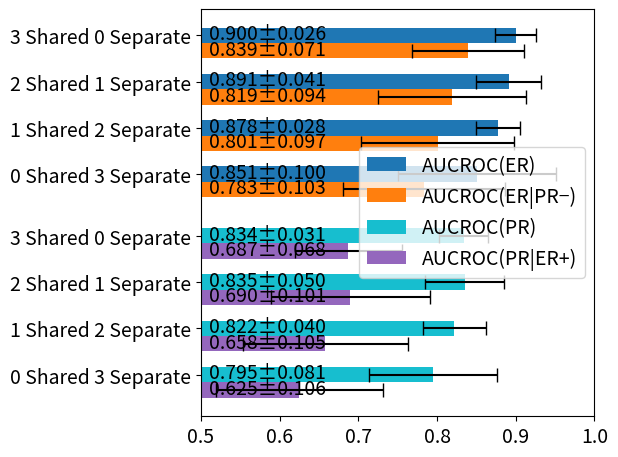

Here is the Python script that generated this plot:
# Used to create bar charts for presentation

import matplotlib.pyplot as plt

plt.rcParams.update({"font.size": 14})

models = [
    "3 Shared 0 Separate",
    "2 Shared 1 Separate",
    "1 Shared 2 Separate",
    "0 Shared 3 Separate",
]
er_metrics = ["AUCROC(ER)", "AUCROC(ER|PR−)"]
er_means = [
    [0.900, 0.839],
    [0.891, 0.819],
    [0.878, 0.801],
    [0.851, 0.783],
]
er_stds = [
    [0.026, 0.071],
    [0.041, 0.094],
    [0.028, 0.097],
    [0.100, 0.103],
]
pr_metrics = ["AUCROC(PR)", "AUCROC(PR|ER+)"]
pr_means = [
    [0.834, 0.687],
    [0.835, 0.690],
    [0.822, 0.658],
    [0.795, 0.625],
]
pr_stds = [
    [0.031, 0.068],
    [0.050, 0.101],
    [0.040, 0.105],
    [0.081, 0.106],
]

fig, ax = plt.subplots()
y_pos = 2 * len(models) * (len(er_metrics) + len(pr_metrics))
y_labels = {}
color_pool = ["C0", "C1", "C9", "C4"]
colors = {m: color_pool[i] for i, m in enumerate(er_metrics + pr_metrics)}
legend_data = {}

for model, means, stds in zip(models, er_means, er_stds):
    y_labels[y_pos] = model
    for mean, std, metric in zip(means, stds, er_metrics):
        bar = ax.barh(
            y_pos,
            mean,
            height=1,
            label=metric,
            color=colors[metric],
            xerr=std,
            capsize=5,
        )
        ax.text(0.51, bar[0].get_y() + 0.25, f"{mean:.3f}±{std:.3f}")
        legend_data[metric] = bar
        y_pos -= 1
    y_pos -= 1

y_pos -= 1

for model, means, stds in zip(models, pr_means, pr_stds):
    y_labels[y_pos] = model
    for mean, std, metric in zip(means, stds, pr_metrics):
        bar = ax.barh(
            y_pos,
            mean,
            height=1,
            label=metric,
            color=colors[metric],
            xerr=std,
            capsize=5,
        )
        ax.text(0.51, bar[0].get_y() + 0.25, f"{mean:.3f}±{std:.3f}")
        legend_data[metric] = bar
        y_pos -= 1
    y_pos -= 1

ax.legend(legend_data.values(), legend_data.keys())
ax.set_yticks(list(y_labels.keys()), y_labels.values())
ax.set_xlim(left=0.5, right=1)
fig.tight_layout()
plt.show()
